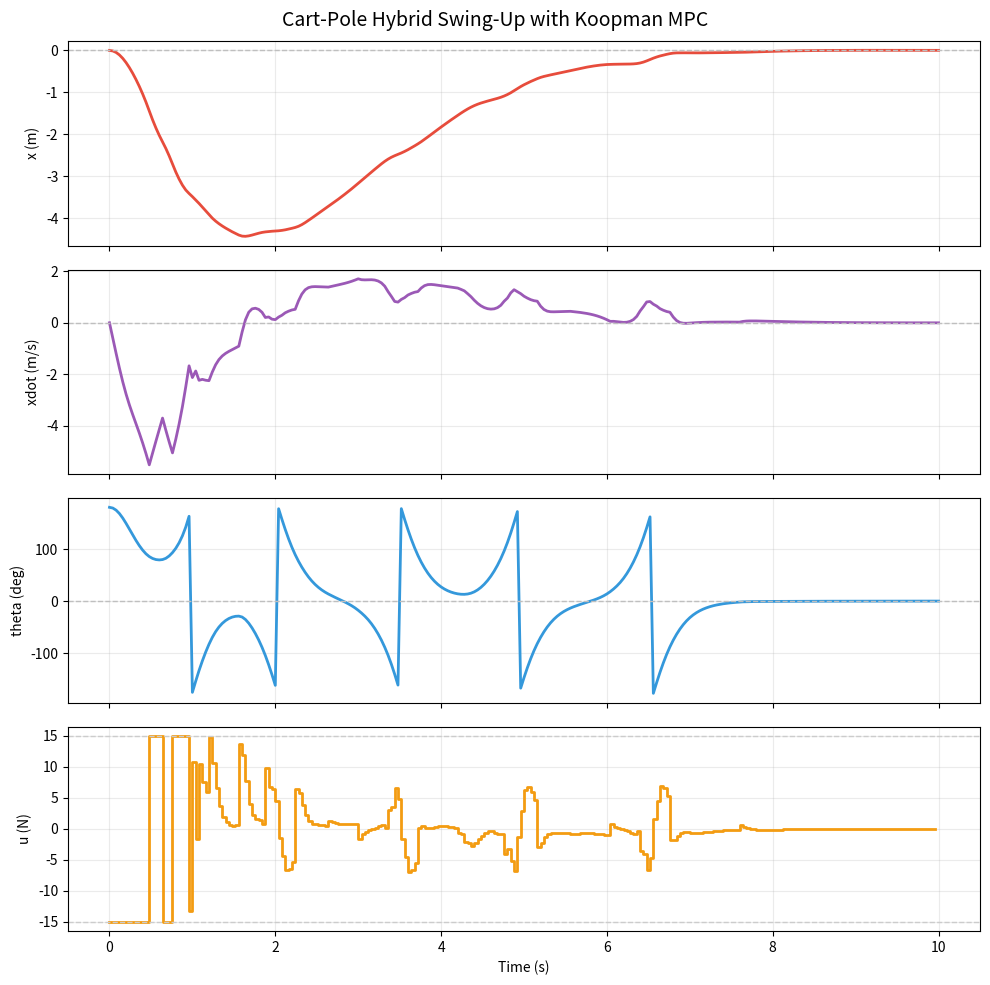

The script that saved this image:
"""
Koopman Cart-Pole Hybrid Demo
=============================

Standalone Python script for the cart-pole example used in the notes.

Method:
  1. Generate cart-pole data from the nonlinear simulator.
  2. Learn a lifted Koopman predictor with EDMD.
  3. Use energy-based swing-up away from upright.
  4. Use Koopman MPC near upright.

Requirements:
    pip install numpy matplotlib

Example:
    python koopman_cartpole_hybrid_demo.py --theta0_deg 180 --save koopman_cartpole_result.png
"""

from __future__ import annotations

import argparse
import os
from dataclasses import dataclass
from pathlib import Path

os.environ.setdefault("MPLCONFIGDIR", "/tmp/matplotlib")
os.environ.setdefault("XDG_CACHE_HOME", "/tmp")

import matplotlib
matplotlib.use("Agg")
import matplotlib.pyplot as plt
import numpy as np


@dataclass
class Config:
    mc: float = 1.0
    mp: float = 0.3
    lp: float = 0.5
    g: float = 9.81
    ts: float = 0.02
    tc: float = 0.04
    t_final: float = 10.0
    u_max: float = 15.0
    theta0_deg: float = 180.0
    x0: float = 0.0
    xd0: float = 0.0
    thd0: float = 0.0
    seed: int = 12345
    n_traj: int = 200
    traj_len: int = 25
    n_mpc: int = 16
    save: str = "koopman_cartpole_result.png"
    no_show: bool = False


P_LIFT = 10


def wrap_angle(a: float) -> float:
    while a > np.pi:
        a -= 2 * np.pi
    while a < -np.pi:
        a += 2 * np.pi
    return a


def clamp(v: float, lo: float, hi: float) -> float:
    return max(lo, min(hi, v))


def cartpole_deriv(s: np.ndarray, u: float, cfg: Config) -> np.ndarray:
    x, xd, th, thd = s
    sth = np.sin(th)
    cth = np.cos(th)
    mt = cfg.mc + cfg.mp
    denom = mt - cfg.mp * cth * cth
    thdd = (cfg.g * sth * mt - cth * (u + cfg.mp * cfg.lp * thd * thd * sth)) / (cfg.lp * denom)
    xdd = (u + cfg.mp * cfg.lp * (thd * thd * sth - thdd * cth)) / mt
    return np.array([xd, xdd, thd, thdd], dtype=float)


def rk4_step(s: np.ndarray, u: float, dt: float, cfg: Config) -> np.ndarray:
    k1 = cartpole_deriv(s, u, cfg)
    k2 = cartpole_deriv(s + 0.5 * dt * k1, u, cfg)
    k3 = cartpole_deriv(s + 0.5 * dt * k2, u, cfg)
    k4 = cartpole_deriv(s + dt * k3, u, cfg)
    sn = s + (dt / 6.0) * (k1 + 2.0 * k2 + 2.0 * k3 + k4)
    sn[2] = wrap_angle(float(sn[2]))
    return sn


def sim_step(s: np.ndarray, u: float, cfg: Config) -> np.ndarray:
    n_steps = int(round(cfg.tc / cfg.ts))
    sn = s.copy()
    for _ in range(n_steps):
        sn = rk4_step(sn, u, cfg.ts, cfg)
    sn[2] = wrap_angle(float(sn[2]))
    return sn


def lift_state(s: np.ndarray) -> np.ndarray:
    x, xd, th, thd = s
    sth = np.sin(th)
    cth = np.cos(th)
    return np.array(
        [x, xd, th, thd, sth, cth, xd * sth, xd * cth, thd * sth, thd * cth],
        dtype=float,
    )


def train_edmd(cfg: Config) -> tuple[np.ndarray, np.ndarray]:
    rng = np.random.default_rng(cfg.seed)
    zx = []
    zy = []
    for _ in range(cfg.n_traj):
        s = np.array(
            [
                2.0 * (rng.random() - 0.5),
                2.0 * (rng.random() - 0.5),
                2.0 * np.pi * (rng.random() - 0.5),
                4.0 * (rng.random() - 0.5),
            ],
            dtype=float,
        )
        for _ in range(cfg.traj_len):
            u = 2.0 * cfg.u_max * (rng.random() - 0.5)
            z_now = lift_state(s)
            s_next = sim_step(s, u, cfg)
            z_next = lift_state(s_next)
            zx.append(np.concatenate([z_now, [u]]))
            zy.append(z_next)
            s = s_next

    zx_arr = np.asarray(zx)
    zy_arr = np.asarray(zy)
    xtx = zx_arr.T @ zx_arr + 1e-6 * np.eye(P_LIFT + 1)
    xty = zx_arr.T @ zy_arr
    w = np.linalg.solve(xtx, xty)
    a_k = w[:P_LIFT, :].T
    b_k = w[P_LIFT, :]
    return a_k, b_k


def build_affine_lifted_qp(
    a_k: np.ndarray,
    b_k: np.ndarray,
    e0: np.ndarray,
    c_off: np.ndarray,
    horizon: int,
    q_diag: np.ndarray,
    r_val: float,
    qf_diag: np.ndarray,
) -> tuple[np.ndarray, np.ndarray]:
    apow = [np.eye(P_LIFT)]
    for _ in range(horizon):
        apow.append(a_k @ apow[-1])

    gb = [ap @ b_k for ap in apow]

    free = [e0.copy()]
    cur = e0.copy()
    for _ in range(horizon):
        cur = a_k @ cur + c_off
        free.append(cur.copy())

    h = np.zeros((horizon, horizon), dtype=float)
    f = np.zeros(horizon, dtype=float)

    for i in range(horizon):
        for j in range(i, horizon):
            hs = 0.0
            for k in range(j + 1, horizon + 1):
                w = q_diag if k < horizon else qf_diag
                hs += np.sum(gb[k - i - 1] * w * gb[k - j - 1])
            if i == j:
                hs += r_val
            h[i, j] = hs
            h[j, i] = hs

        fs = 0.0
        for k in range(i + 1, horizon + 1):
            w = q_diag if k < horizon else qf_diag
            fs += np.sum(gb[k - i - 1] * w * free[k])
        f[i] = fs

    return h, f


def solve_box_qp(h: np.ndarray, f: np.ndarray, u_max: float, max_iter: int = 800) -> np.ndarray:
    n = f.shape[0]
    try:
        u_free = np.linalg.solve(h, -f)
        if np.all(np.abs(u_free) <= u_max + 1e-9):
            return u_free
        u = np.clip(u_free, -u_max, u_max)
    except np.linalg.LinAlgError:
        u = np.zeros(n, dtype=float)

    alpha = 1.0 / (np.max(np.sum(np.abs(h), axis=1)) + 1e-8)
    for _ in range(max_iter):
        grad = h @ u + f
        u_new = np.clip(u - alpha * grad, -u_max, u_max)
        if np.max(np.abs(u_new - u)) < 1e-8:
            u = u_new
            break
        u = u_new
    return u


def train_local_balance_model(cfg: Config) -> tuple[np.ndarray, np.ndarray]:
    rng = np.random.default_rng(cfg.seed + 17)
    zx = []
    zy = []
    for _ in range(12000):
        s = np.array(
            [
                0.15 * (rng.random() - 0.5) * 2.0,
                0.30 * (rng.random() - 0.5) * 2.0,
                0.03 * (rng.random() - 0.5) * 2.0,
                0.25 * (rng.random() - 0.5) * 2.0,
            ],
            dtype=float,
        )
        u = 2.0 * (rng.random() - 0.5)
        z = np.array([s[0], s[1], wrap_angle(float(s[2])), s[3]], dtype=float)
        sn = sim_step(s, u, cfg)
        zn = np.array([sn[0], sn[1], wrap_angle(float(sn[2])), sn[3]], dtype=float)
        zx.append(np.concatenate([z, [u]]))
        zy.append(zn)

    zx_arr = np.asarray(zx)
    zy_arr = np.asarray(zy)
    w = np.linalg.solve(zx_arr.T @ zx_arr + 1e-10 * np.eye(5), zx_arr.T @ zy_arr)
    return w[:4, :].T, w[4, :]


def create_controller(a_k: np.ndarray, b_k: np.ndarray, cfg: Config):
    del a_k, b_k
    a_bal, b_bal = train_local_balance_model(cfg)
    q_bal = np.diag([15.0, 2.0, 120.0, 12.0])
    r_bal = 0.3

    p_bal = q_bal.copy()
    bcol = b_bal.reshape(-1, 1)
    for _ in range(5000):
        s_val = r_bal + float((bcol.T @ p_bal @ bcol).item())
        p_next = q_bal + a_bal.T @ p_bal @ a_bal - (a_bal.T @ p_bal @ bcol @ bcol.T @ p_bal @ a_bal) / s_val
        if np.max(np.abs(p_next - p_bal)) < 1e-12:
            p_bal = p_next
            break
        p_bal = p_next

    n_bal = 30
    apow = [np.eye(4)]
    for _ in range(n_bal):
        apow.append(a_bal @ apow[-1])
    gb = [ap @ b_bal for ap in apow]

    def koopman_mpc_control(state: np.ndarray) -> float:
        x0 = np.array([state[0], state[1], wrap_angle(float(state[2])), state[3]], dtype=float)
        h = np.zeros((n_bal, n_bal), dtype=float)
        f = np.zeros(n_bal, dtype=float)

        free = [x0.copy()]
        cur = x0.copy()
        for _ in range(n_bal):
            cur = a_bal @ cur
            free.append(cur.copy())

        for i in range(n_bal):
            for j in range(i, n_bal):
                hs = 0.0
                for k in range(j + 1, n_bal + 1):
                    w = q_bal if k < n_bal else p_bal
                    hs += gb[k - i - 1] @ w @ gb[k - j - 1]
                if i == j:
                    hs += r_bal
                h[i, j] = hs
                h[j, i] = hs

            fs = 0.0
            for k in range(i + 1, n_bal + 1):
                w = q_bal if k < n_bal else p_bal
                fs += gb[k - i - 1] @ w @ free[k]
            f[i] = fs

        u = np.linalg.solve(h, -f)
        return float(clamp(float(u[0]), -cfg.u_max, cfg.u_max))

    def swing_up_control(state: np.ndarray) -> float:
        x, xd, th, thd = state
        inertia = cfg.mp * cfg.lp * cfg.lp
        energy = 0.5 * inertia * thd * thd + cfg.mp * cfg.g * cfg.lp * (np.cos(th) - 1.0)
        near_upright = abs(wrap_angle(float(th))) < 0.25
        swing_gain = 15.0 if near_upright else 35.0
        swing = swing_gain * energy * np.sign(thd * np.cos(th) + 1e-4)
        center = -1.0 * x - 2.0 * xd - 2.0 * np.sin(th) - 1.0 * thd * np.cos(th)
        return clamp(float(swing + center), -cfg.u_max, cfg.u_max)

    def controller(state: np.ndarray) -> float:
        th = abs(wrap_angle(float(state[2])))
        if th < 0.035 and abs(float(state[3])) < 0.22:
            return clamp(koopman_mpc_control(state), -cfg.u_max, cfg.u_max)
        return swing_up_control(state)

    return controller


def simulate(controller, cfg: Config, s0: np.ndarray) -> tuple[np.ndarray, np.ndarray, np.ndarray]:
    n_sim = int(round(cfg.t_final / cfg.tc))
    states = [s0.copy()]
    controls = []
    times = [0.0]
    s = s0.copy()
    for k in range(n_sim):
        s[2] = wrap_angle(float(s[2]))
        u = clamp(float(controller(s)), -cfg.u_max, cfg.u_max)
        controls.append(u)
        s = sim_step(s, u, cfg)
        states.append(s.copy())
        times.append((k + 1) * cfg.tc)
    return np.asarray(times), np.asarray(states), np.asarray(controls)


def make_plots(times: np.ndarray, states: np.ndarray, controls: np.ndarray, cfg: Config) -> None:
    theta_deg = np.degrees(np.vectorize(wrap_angle)(states[:, 2]))
    fig, axes = plt.subplots(4, 1, figsize=(10, 10), sharex=True)

    axes[0].plot(times, states[:, 0], color="#e74c3c", lw=2)
    axes[0].axhline(0.0, color="0.75", ls="--", lw=1)
    axes[0].set_ylabel("x (m)")
    axes[0].grid(alpha=0.25)

    axes[1].plot(times, states[:, 1], color="#9b59b6", lw=2)
    axes[1].axhline(0.0, color="0.75", ls="--", lw=1)
    axes[1].set_ylabel("xdot (m/s)")
    axes[1].grid(alpha=0.25)

    axes[2].plot(times, theta_deg, color="#3498db", lw=2)
    axes[2].axhline(0.0, color="0.75", ls="--", lw=1)
    axes[2].set_ylabel("theta (deg)")
    axes[2].grid(alpha=0.25)

    axes[3].step(times[:-1], controls, where="post", color="#f39c12", lw=2)
    axes[3].axhline(cfg.u_max, color="0.8", ls="--", lw=1)
    axes[3].axhline(-cfg.u_max, color="0.8", ls="--", lw=1)
    axes[3].set_ylabel("u (N)")
    axes[3].set_xlabel("Time (s)")
    axes[3].grid(alpha=0.25)

    fig.suptitle("Cart-Pole Hybrid Swing-Up with Koopman MPC", fontsize=14)
    fig.tight_layout()
    out_path = Path(cfg.save)
    fig.savefig(out_path, dpi=180, bbox_inches="tight")
    print(f"Saved plot to {out_path}")
    if not cfg.no_show:
        plt.show()


def parse_args() -> Config:
    parser = argparse.ArgumentParser(description="Koopman cart-pole hybrid demo")
    parser.add_argument("--theta0_deg", type=float, default=180.0)
    parser.add_argument("--x0", type=float, default=0.0)
    parser.add_argument("--xd0", type=float, default=0.0)
    parser.add_argument("--thd0", type=float, default=0.0)
    parser.add_argument("--seed", type=int, default=12345)
    parser.add_argument("--n_traj", type=int, default=200)
    parser.add_argument("--traj_len", type=int, default=25)
    parser.add_argument("--n_mpc", type=int, default=16)
    parser.add_argument("--save", type=str, default="koopman_cartpole_result.png")
    parser.add_argument("--no_show", action="store_true")
    args = parser.parse_args()
    return Config(
        theta0_deg=args.theta0_deg,
        x0=args.x0,
        xd0=args.xd0,
        thd0=args.thd0,
        seed=args.seed,
        n_traj=args.n_traj,
        traj_len=args.traj_len,
        n_mpc=args.n_mpc,
        save=args.save,
        no_show=args.no_show,
    )


def main() -> None:
    cfg = parse_args()
    print("Training EDMD model...")
    a_k, b_k = train_edmd(cfg)
    controller = create_controller(a_k, b_k, cfg)
    s0 = np.array([cfg.x0, cfg.xd0, np.deg2rad(cfg.theta0_deg), cfg.thd0], dtype=float)
    times, states, controls = simulate(controller, cfg, s0)
    print("Final state:", states[-1])
    print("Max |x|:", float(np.max(np.abs(states[:, 0]))))
    make_plots(times, states, controls, cfg)


if __name__ == "__main__":
    main()
